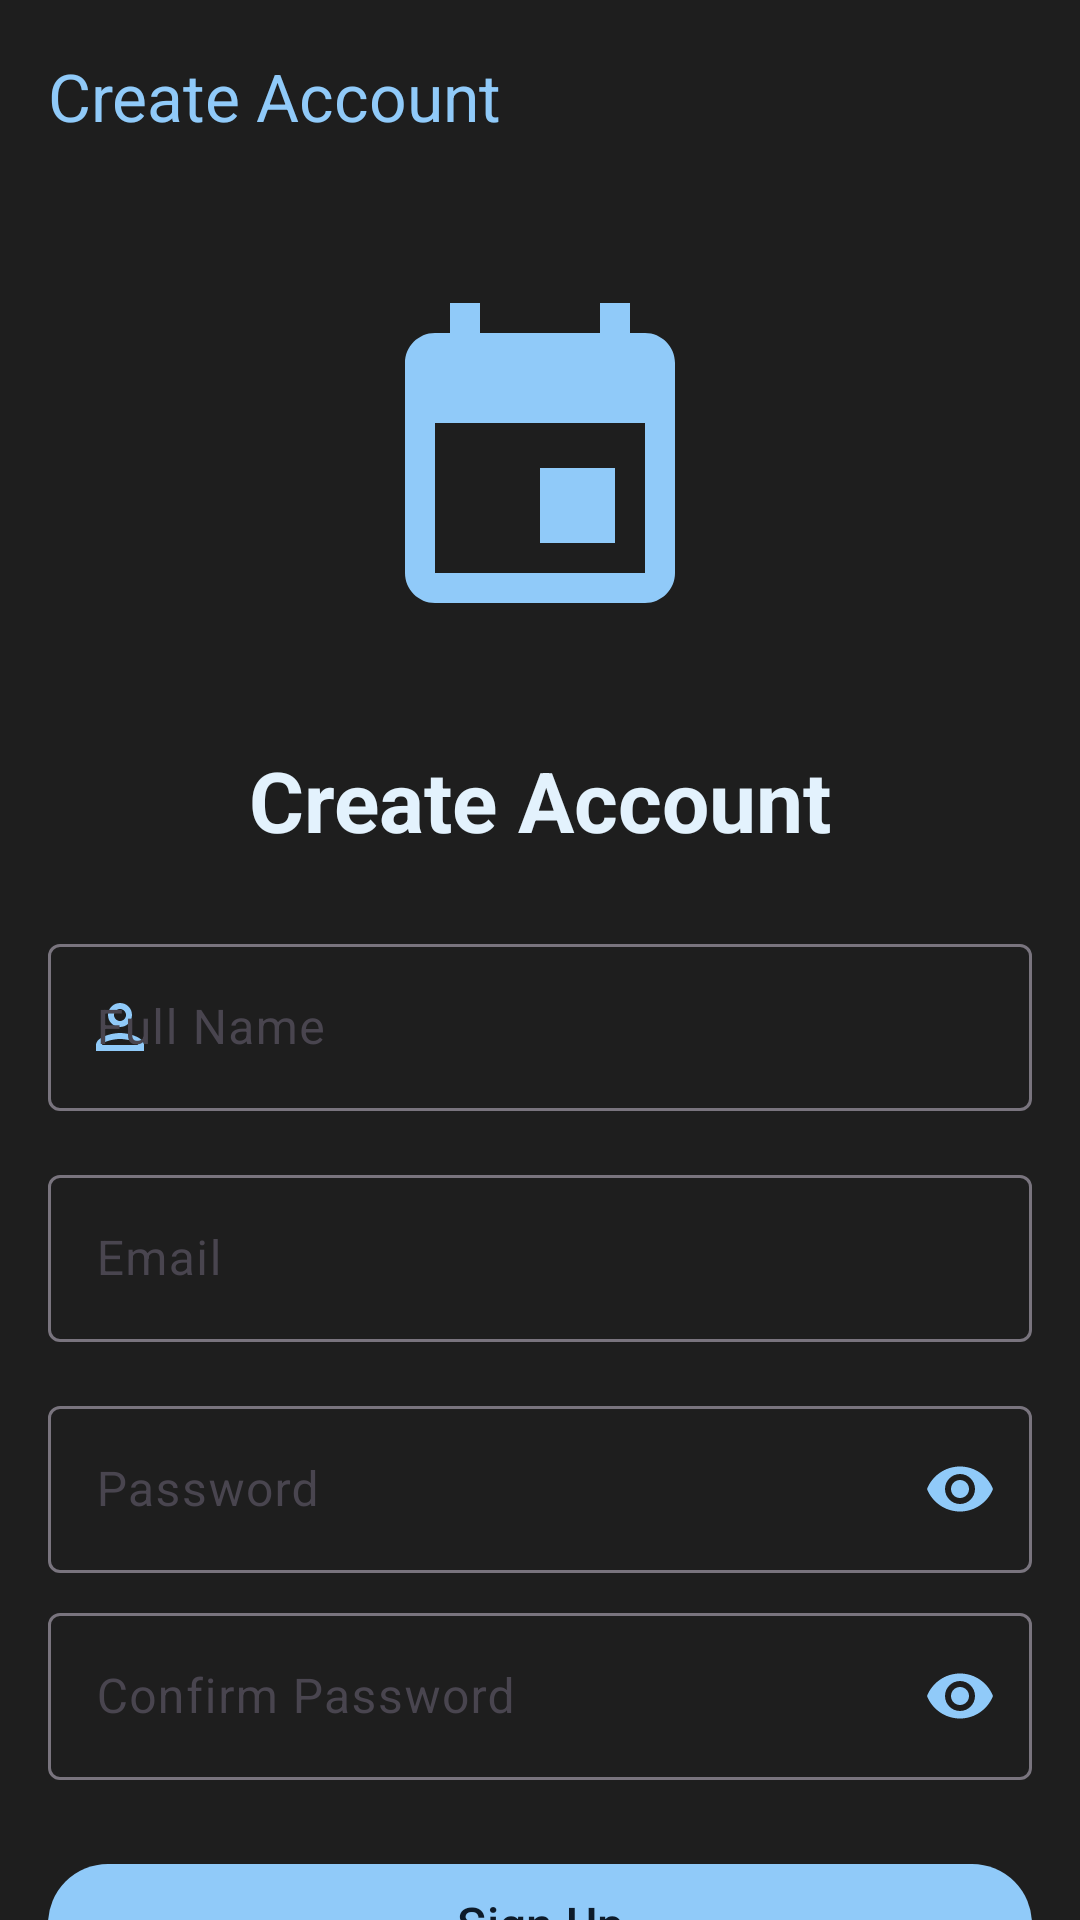

The Android layout XML behind this screen, and the referenced resources:
<!-- AndroidManifest.xml: application theme Theme.EventManagement -->
<!-- res/layout/fragment_signup.xml -->
<?xml version="1.0" encoding="utf-8"?>
<androidx.coordinatorlayout.widget.CoordinatorLayout
    xmlns:android="http://schemas.android.com/apk/res/android"
    xmlns:app="http://schemas.android.com/apk/res-auto"
    xmlns:tools="http://schemas.android.com/tools"
    android:layout_width="match_parent"
    android:layout_height="match_parent"
    android:background="?attr/colorSurface"
    android:fitsSystemWindows="true">

    
    <com.google.android.material.appbar.AppBarLayout
        android:layout_width="match_parent"
        android:layout_height="wrap_content"
        android:background="?attr/colorSurface"
        app:elevation="0dp">

        <com.google.android.material.appbar.MaterialToolbar
            android:id="@+id/toolbar"
            android:layout_width="match_parent"
            android:layout_height="?attr/actionBarSize"
            android:background="?attr/colorSurface"
            app:navigationIcon="@drawable/ic_arrow_back"
            app:title="@string/create_account"
            app:titleTextAppearance="@style/TextAppearance.Material3.TitleLarge"
            app:titleTextColor="?attr/colorPrimary"  />
    </com.google.android.material.appbar.AppBarLayout>

    
    <androidx.core.widget.NestedScrollView
        android:layout_width="match_parent"
        android:layout_height="match_parent"
        app:layout_behavior="@string/appbar_scrolling_view_behavior">

        <LinearLayout
            android:layout_width="match_parent"
            android:layout_height="wrap_content"
            android:orientation="vertical"
            android:padding="@dimen/padding_large">

            
            <ImageView
                android:layout_width="120dp"
                android:layout_height="120dp"
                android:layout_gravity="center"
                android:layout_marginTop="16dp"
                android:layout_marginBottom="32dp"
                android:contentDescription="@string/app_logo"
                android:src="@drawable/ic_event"
                app:tint="@color/colorPrimary" />

            
            <TextView
                style="@style/TextAppearance.Material3.HeadlineMedium"
                android:layout_width="match_parent"
                android:layout_height="wrap_content"
                android:layout_marginBottom="24dp"
                android:gravity="center"
                android:text="@string/create_account"
                android:textAlignment="center"
                android:textColor="?attr/colorOnSurface"
                android:textStyle="bold" />

            
            <com.google.android.material.textfield.TextInputLayout
                android:id="@+id/inputLayoutName"
                style="@style/Widget.Material3.TextInputLayout.OutlinedBox"
                android:layout_width="match_parent"
                android:layout_height="wrap_content"
                android:layout_marginBottom="16dp"
                app:hintEnabled="true"
                app:startIconDrawable="@drawable/ic_person"
                app:startIconTint="@color/colorPrimary">

                <com.google.android.material.textfield.TextInputEditText
                    android:id="@+id/editTextName"
                    android:layout_width="match_parent"
                    android:layout_height="wrap_content"
                    android:hint="@string/full_name"
                    android:textColor="@color/white"
                    android:textSize="16sp"
                    android:inputType="textPersonName"
                    android:textColorHint="@color/mdtp_light_gray"
                    android:singleLine="true"
                    tools:text="John Doe" />
            </com.google.android.material.textfield.TextInputLayout>

            
            <com.google.android.material.textfield.TextInputLayout
                android:id="@+id/inputLayoutEmail"
                style="@style/Widget.Material3.TextInputLayout.OutlinedBox"
                android:layout_width="match_parent"
                android:layout_height="wrap_content"
                android:layout_marginBottom="16dp"
                app:startIconDrawable="@drawable/ic_email"
                app:startIconTint="@color/colorPrimary">

                <com.google.android.material.textfield.TextInputEditText
                    android:id="@+id/editTextEmail"
                    android:layout_width="match_parent"
                    android:layout_height="wrap_content"
                    android:inputType="textEmailAddress"
                    android:hint="@string/email"
                    android:textColor="@color/white"
                    android:textSize="16sp"
                    android:textColorHint="@color/mdtp_light_gray"
                    android:singleLine="true"
                    tools:text="test@example.com" />
            </com.google.android.material.textfield.TextInputLayout>

            
            <com.google.android.material.textfield.TextInputLayout
                android:id="@+id/inputLayoutPassword"
                style="@style/Widget.Material3.TextInputLayout.OutlinedBox"
                android:layout_width="match_parent"
                android:layout_height="wrap_content"
                android:layout_marginBottom="8dp"
                android:hint="@string/password"
                app:endIconMode="password_toggle"
                app:endIconTint="@color/colorPrimary"
                app:startIconDrawable="@drawable/ic_lock"
                app:startIconTint="@color/colorPrimary">

                <com.google.android.material.textfield.TextInputEditText
                    android:id="@+id/editTextPassword"
                    android:layout_width="match_parent"
                    android:layout_height="wrap_content"
                    android:inputType="textPassword"
                    android:textColor="@color/white"
                    android:textSize="16sp"
                    android:textColorHint="@color/mdtp_light_gray"
                    android:singleLine="true"
                    tools:text="password123" />
            </com.google.android.material.textfield.TextInputLayout>

            
            <com.google.android.material.textfield.TextInputLayout
                android:id="@+id/inputLayoutConfirmPassword"
                style="@style/Widget.Material3.TextInputLayout.OutlinedBox"
                android:layout_width="match_parent"
                android:layout_height="wrap_content"
                android:layout_marginBottom="24dp"
                android:hint="@string/confirm_password"
                app:endIconMode="password_toggle"
                app:endIconTint="@color/colorPrimary"
                app:startIconDrawable="@drawable/ic_lock"
                app:startIconTint="@color/colorPrimary">

                <com.google.android.material.textfield.TextInputEditText
                    android:id="@+id/editTextConfirmPassword"
                    android:layout_width="match_parent"
                    android:layout_height="wrap_content"
                    android:inputType="textPassword"
                    android:textColor="@color/white"
                    android:textSize="16sp"
                    android:textColorHint="@color/mdtp_light_gray"
                    android:singleLine="true"
                    tools:text="password123" />
            </com.google.android.material.textfield.TextInputLayout>

            
            <com.google.android.material.button.MaterialButton
                android:id="@+id/buttonSignup"
                style="@style/Widget.Material3.Button"
                android:layout_width="match_parent"
                android:layout_height="wrap_content"
                android:layout_marginBottom="16dp"
                android:text="@string/sign_up"
                android:textAllCaps="false"
                android:textSize="16sp"
                android:fontFamily="sans-serif-medium"
                app:icon="@drawable/ic_person_add"
                app:iconGravity="textStart"
                app:iconTint="?attr/colorOnPrimary" />

            
            <LinearLayout
                android:layout_width="match_parent"
                android:layout_height="wrap_content"
                android:layout_marginTop="8dp"
                android:gravity="center"
                android:orientation="horizontal">

                <TextView
                    style="@style/TextAppearance.Material3.BodyMedium"
                    android:layout_width="wrap_content"
                    android:layout_height="wrap_content"
                    android:text="@string/already_have_an_account"
                    android:textColor="@color/white" />

                <com.google.android.material.button.MaterialButton
                    android:id="@+id/buttonLogin"
                    style="@style/Widget.Material3.Button.TextButton"
                    android:layout_width="wrap_content"
                    android:layout_height="wrap_content"
                    android:paddingStart="4dp"
                    android:paddingEnd="4dp"
                    android:textSize="16sp"
                    android:fontFamily="sans-serif-medium"
                    android:text="@string/login"
                    android:textColor="@color/colorPrimary" />
            </LinearLayout>
        </LinearLayout>
    </androidx.core.widget.NestedScrollView>

    
    <com.google.android.material.progressindicator.CircularProgressIndicator
        android:id="@+id/progressBar"
        android:layout_width="48dp"
        android:layout_height="48dp"
        android:layout_gravity="center"
        android:indeterminate="true"
        android:visibility="gone"
        app:indicatorColor="@color/colorPrimary" />

</androidx.coordinatorlayout.widget.CoordinatorLayout>
<!-- resources referenced by this layout -->
<resources>
  <color name="colorPrimary">#90CAF9</color>
  <color name="white">#FFFFFFFF</color>
  <dimen name="padding_large">16dp</dimen>
  <!-- drawable ic_event (drawable) -->
  <vector xmlns:android="http://schemas.android.com/apk/res/android"
      android:width="24dp"
      android:height="24dp"
      android:viewportWidth="24"
      android:viewportHeight="24"
      android:tint="?attr/colorPrimary">
    <path
        android:fillColor="@android:color/white"
        android:pathData="M17,12h-5v5h5v-5zM16,1v2L8,3L8,1L6,1v2L5,3c-1.11,0 -2,0.9 -2,2v14c0,1.1 0.9,2 2,2h14c1.1,0 2,-0.9 2,-2L21,5c0,-1.1 -0.9,-2 -2,-2h-1L18,1h-2zM19,19L5,19L5,9h14v10z"/>
  </vector>
  <!-- drawable ic_person (drawable) -->
  <vector xmlns:android="http://schemas.android.com/apk/res/android"
      android:width="24dp"
      android:height="24dp"
      android:viewportWidth="24"
      android:viewportHeight="24">
      <path
          android:fillColor="#FF000000"
          android:pathData="M12,12c2.21,0 4,-1.79 4,-4s-1.79,-4 -4,-4 -4,1.79 -4,4 1.79,4 4,4zM12,6c1.1,0 2,0.9 2,2s-0.9,2 -2,2 -2,-0.9 -2,-2 0.9,-2 2,-2zM12,14c-2.67,0 -8,1.34 -8,4v2h16v-2c0,-2.66 -5.33,-4 -8,-4zM12,16c2.21,0 6,0.9 6,2v0h-12v-0.01C6,16.9 9.8,16 12,16z"/>
  </vector>
  <string name="already_have_an_account">Already have an account?</string>
  <string name="app_logo">App Logo</string>
  <string name="confirm_password">Confirm Password</string>
  <string name="create_account">Create Account</string>
  <string name="email">Email</string>
  <string name="full_name">Full Name</string>
  <string name="login">Login</string>
  <string name="password">Password</string>
  <string name="sign_up">Sign Up</string>
  <style name="Theme.EventManagement" parent="Base.Theme.EventManagement" />
  <style name="Base.Theme.EventManagement" parent="Theme.Material3.DayNight.NoActionBar">
          
          <item name="colorPrimary">@color/colorPrimary</item>
          <item name="colorOnPrimary">@color/colorOnPrimary</item>
          <item name="colorPrimaryContainer">@color/colorPrimaryVariant</item>
          <item name="colorOnPrimaryContainer">@color/white</item>
  
          <item name="colorSecondary">@color/colorSecondary</item>
          <item name="colorOnSecondary">@color/colorOnSecondary</item>
          <item name="colorSecondaryContainer">@color/colorSecondaryVariant</item>
          <item name="colorOnSecondaryContainer">@color/white</item>
  
          
          <item name="android:windowBackground">@color/colorBackground</item>
          <item name="colorSurface">@color/colorSurface</item>
          <item name="colorOnSurface">@color/colorOnSurface</item>
          <item name="colorOnBackground">@color/colorOnBackground</item>
  
          
          <item name="colorError">@color/colorError</item>
          <item name="colorOnError">@color/colorOnError</item>
  
          
          <item name="android:statusBarColor">@color/colorPrimary</item>
          <item name="android:windowLightStatusBar">true</item>
  
      </style>
  <color name="colorOnPrimary">#0D1B2A</color>
  <color name="colorPrimaryVariant">#64B5F6</color>
  <color name="colorSecondary">#4FC3F7</color>
  <color name="colorOnSecondary">#0D1B2A</color>
  <color name="colorSecondaryVariant">#29B6F6</color>
  <color name="colorBackground">#121212</color>
  <color name="colorSurface">#1E1E1E</color>
  <color name="colorOnSurface">#E3F2FD</color>
  <color name="colorOnBackground">#E3F2FD</color>
  <color name="colorError">#EF9A9A</color>
  <color name="colorOnError">#0D1B2A</color>
</resources>
